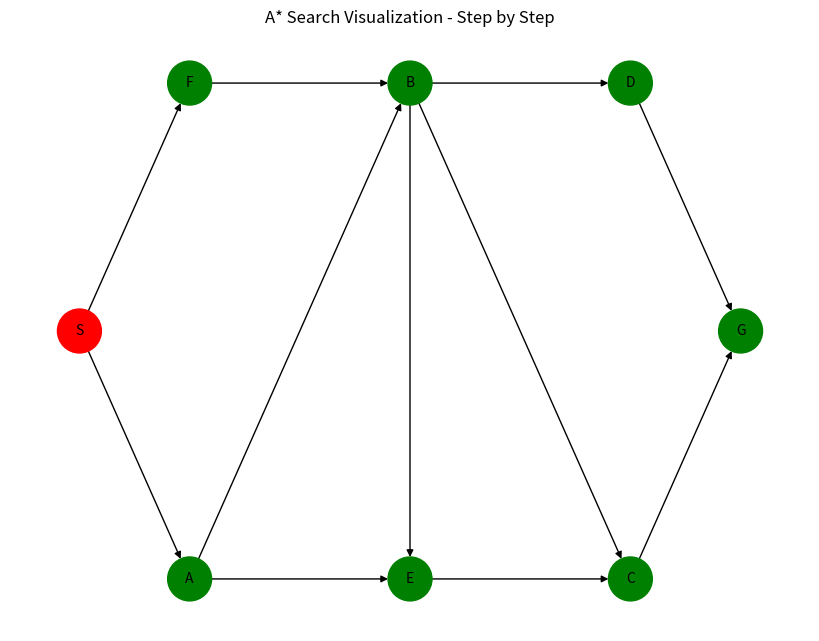
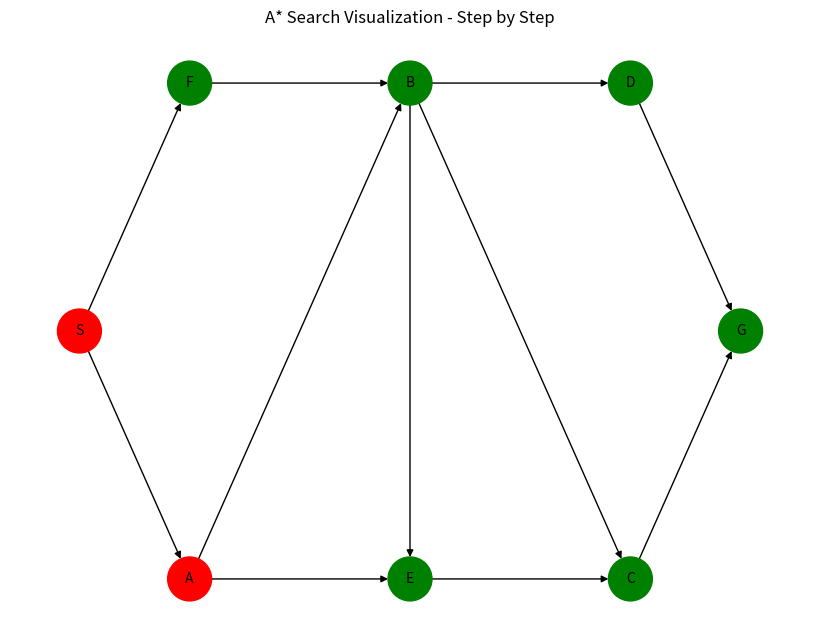
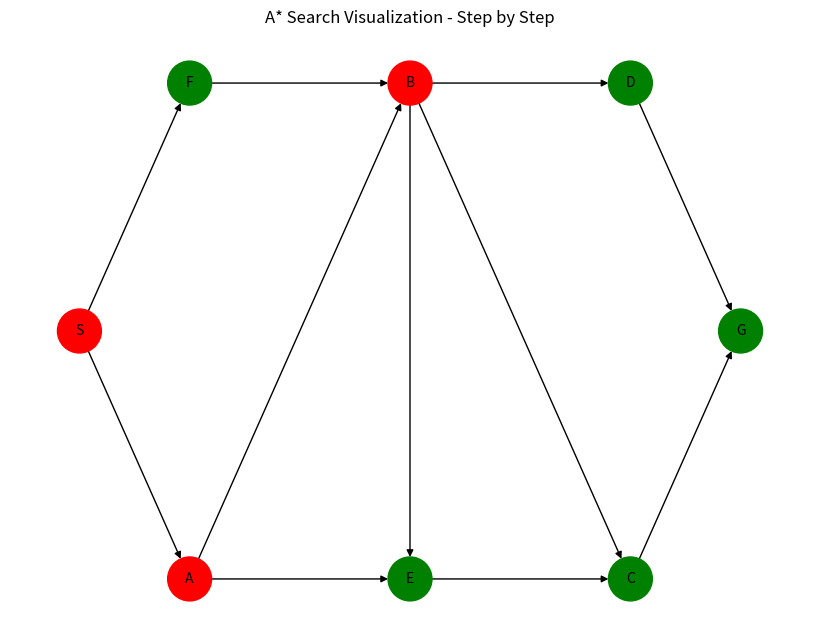
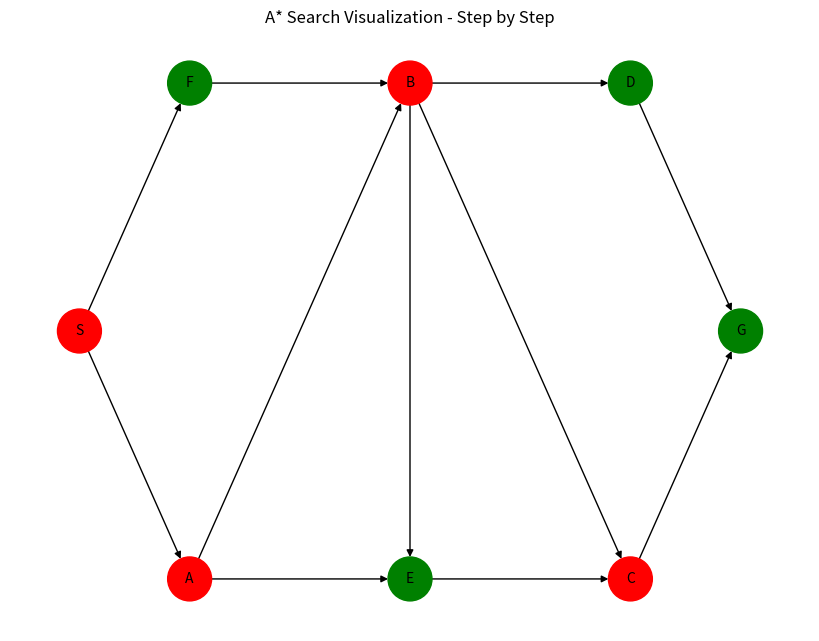
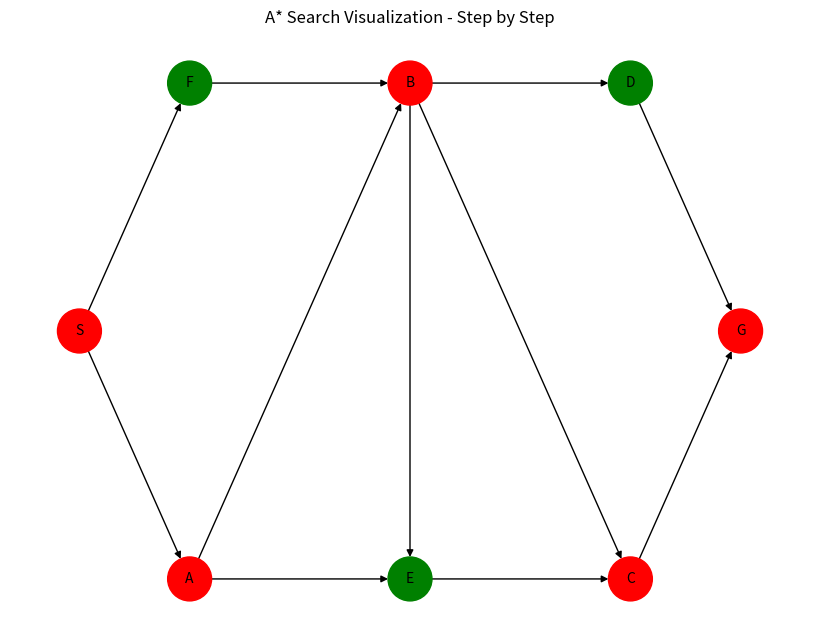

Write Python code to recreate these figures, in order.
import networkx as nx
import matplotlib.pyplot as plt
import time


def a_star_visualized(start, goal, graph, h_values, pos):
    try:
        path = nx.astar_path(graph, start, goal, heuristic=lambda n, _: h_values[n])
    except nx.NetworkXNoPath:
        print("No path found!")
        return None

    plt.figure(figsize=(8, 6))
    visited = set()

    for i in range(len(path)):
        visited.add(path[i])
        draw_graph(graph, pos, path[:i + 1], visited)
        time.sleep(1)

    return path


def draw_graph(g, pos, path, visited):
    plt.clf()
    node_colors = ['r' if n in path else ('gray' if n in visited else 'g') for n in g.nodes]
    nx.draw(g, pos, with_labels=True, node_color=node_colors, edge_color='black', node_size=1000, font_size=10)
    plt.title("A* Search Visualization - Step by Step")
    plt.pause(1)


G = nx.DiGraph()
G.add_weighted_edges_from([
    ('S', 'A', 3), ('S', 'F', 2),
    ('A', 'B', 1), ('A', 'E', 3),
    ('B', 'D', 3), ('B', 'C', 1),
    ('C', 'G', 2),
    ('D', 'G', 2),
    ('E', 'C', 2),
    ('F', 'B', 3),
    ('B', 'E', 1)
])

pos = {
    'S': (0, 2), 'A': (1, 1), 'F': (1, 3),
    'B': (3, 3), 'E': (3, 1), 'D': (5, 3),
    'C': (5, 1), 'G': (6, 2)
}

h_values = {'S': 6, 'A': 4, 'F': 4, 'B': 4, 'E': 3, 'D': 1, 'C': 1, 'G': 0}

a_star_visualized('S', 'G', G, h_values, pos)
